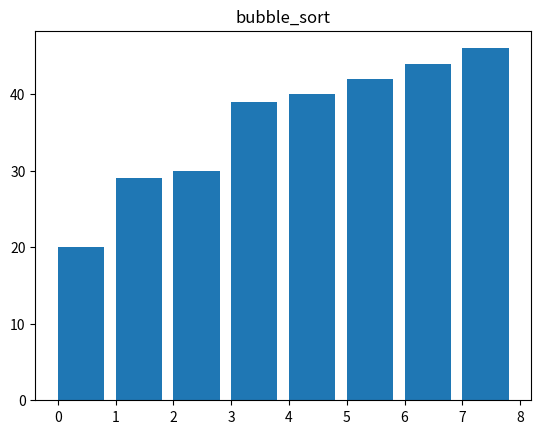
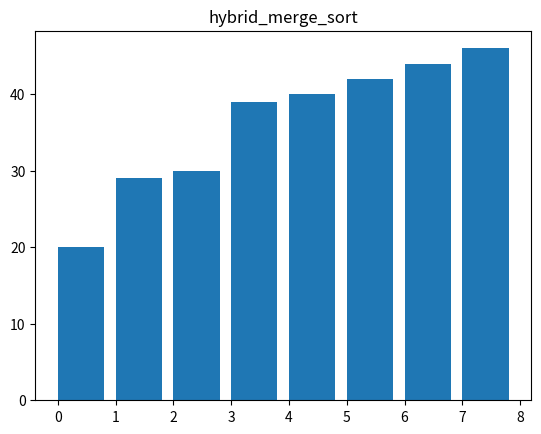

These figures' Python source, in order:
# task_1
def partition(arr, low, high):
    pivot = arr[high] # choosing the last element as the pivot
    i = low - 1 # pointer for smaller element

    for j in range(low, high):
        if arr[j] <= pivot:
            i += 1 # increment the index i

            arr[i], arr[j] = arr[j], arr[i] # swap the elments to place greter element to right side
    
    arr[i + 1], arr[high] = arr[high], arr[i + 1] # placing the pivot in correct position
    return i + 1

def quick_sort(arr, low, high):
    if low < high:
        partition_index = partition(arr, low, high)
        quick_sort(arr, low, partition_index - 1) # recursively sort left side
        quick_sort(arr, partition_index + 1, high) # sort the right side

test = [23, 34, 67, 87, 12, 70, 40]
low, high = 0, len(test) - 1
quick_sort(test, low, high)
print("sorted array:", test)

# task_1
def bubble_sort(arr):
    length = len(arr)

    for i in range(length): # iterate through each element
        swapped = False # If not swapped 
        for j in range(0, length - i - 1):
            # compare the current element with the next element
            if arr[j] > arr[j + 1]:
                # swap the element if they are in wrong order
                arr[j], arr[j + 1] = arr[j + 1], arr[j]
                swapped = True # set swapped to Trun to show swap occured
        if not swapped: # if no swap are made, it means array is sorted
            # get out of the loop
            break
    
    return arr # return the aorted array

test = [46, 29, 20, 42, 30, 40 , 44, 39]
sorted_arr = bubble_sort(test.copy())
print("bubble sort array:", sorted_arr)

# task_3
def insertion_sort(arr, left, right):
    # sort a subarray using insertion sort
    for i in range(left + 1, right + 1):
        key = arr[i]
        j = i - 1
        while j >= left and arr[j] > key:
            arr[j + 1] = arr[j]
            j -= 1
        arr[j + 1] = key

def hybrid_merge_sort(arr, threshold=10):
    # hybrid merge sort
    if len(arr) <= threshold:
        insertion_sort(arr, 0, len(arr) - 1)
        return arr

    mid = len(arr) // 2
    left = hybrid_merge_sort(arr[:mid], threshold)
    right = hybrid_merge_sort(arr[mid:], threshold)

    return merge(left, right)

def merge(left, right):
    merge = []
    i = j = 0
    while i < len(left) and j < len(right):
        if left[i] <= right[j]:
            merge.append(left[i])
            i += 1
        else:
            merge.append(right[j])
            j += 1
    merge.extend(left[i:])
    merge.extend(right[j:])
    return merge

test_array = [64, 23, 45, 20, 93, 38, 10, 48, 84]
shorted_array = hybrid_merge_sort(test_array)
print("hybrid merge sort:", shorted_array)

# task_4
import matplotlib.pyplot as plt
import time

# Bubble Sort Algorithm
def bubble_sort(arr, draw, delay):
    length = len(arr)
    for i in range(length):
        swapped = False
        for j in range(0, length - i - 1):
            if arr[j] > arr[j + 1]:
                arr[j], arr[j + 1] = arr[j + 1], arr[j]
                swapped = True
                draw(arr)
                time.sleep(delay)
        if not swapped:
            break
    return arr

# Insertion Sort (used in Hybrid Merge Sort)
def insertion_sort(arr, left, right, draw, delay):
    for i in range(left + 1, right + 1):
        key = arr[i]
        j = i - 1
        while j >= left and arr[j] > key:
            arr[j + 1] = arr[j]
            j -= 1
            draw(arr)
            time.sleep(delay)
        arr[j + 1] = key

# Hybrid Merge Sort Algorithm
def hybrid_merge_sort(arr, draw, delay, threshold=10):
    if len(arr) <= threshold:
        insertion_sort(arr, 0, len(arr) - 1, draw, delay)
        return arr

    mid = len(arr) // 2
    left = hybrid_merge_sort(arr[:mid], draw, delay, threshold)
    right = hybrid_merge_sort(arr[mid:], draw, delay, threshold)

    return merge(left, right, arr, draw, delay)

# Merge function for Hybrid Merge Sort
def merge(left, right, arr, draw, delay):
    i = j = k = 0
    while i < len(left) and j < len(right):
        if left[i] <= right[j]:
            arr[k] = left[i]
            i += 1
        else:
            arr[k] = right[j]
            j += 1
        k += 1
        draw(arr)
        time.sleep(delay)

    while i < len(left):
        arr[k] = left[i]
        i += 1
        k += 1
        draw(arr)
        time.sleep(delay)

    while j < len(right):
        arr[k] = right[j]
        j += 1
        k += 1
        draw(arr)
        time.sleep(delay)
    return arr

# Visualization function
def visualize_sorting_algorithm(arr, sort_algorithm, delay=0.1):
    fig, ax = plt.subplots()
    bar_rects = ax.bar(range(len(arr)), arr, align="edge")
    ax.set_title(sort_algorithm.__name__)
    
    def draw(data):
        for rect, val in zip(bar_rects, data):
            rect.set_height(val)
        plt.pause(delay)
    
    sorted_arr = sort_algorithm(arr, draw, delay)
    draw(sorted_arr)
    plt.show()

# Testing with sample array and sorting algorithms
test_array = [46, 29, 20, 42, 30, 40, 44, 39]

print("Visualizing Bubble Sort:")
visualize_sorting_algorithm(test_array.copy(), bubble_sort, delay=0.1)

print("Visualizing Hybrid Merge Sort:")
visualize_sorting_algorithm(test_array.copy(), hybrid_merge_sort, delay=0.1)
